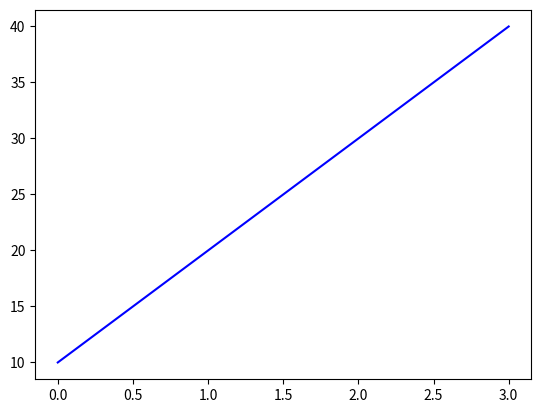

This chart was generated by the following Python code:
import numpy as np
import scipy as sp
import scipy.stats as stats
import matplotlib as mpl
import matplotlib.pyplot as plt

x = np.array([0.,1.,2.,3.])
y = np.array([10.,20.,30.,40.])

n,(xmin,xmax),m,v,s,k = stats.describe(x)

print("Kurtosis = ", k)

plt.plot(x,y,'b-')
plt.show()
